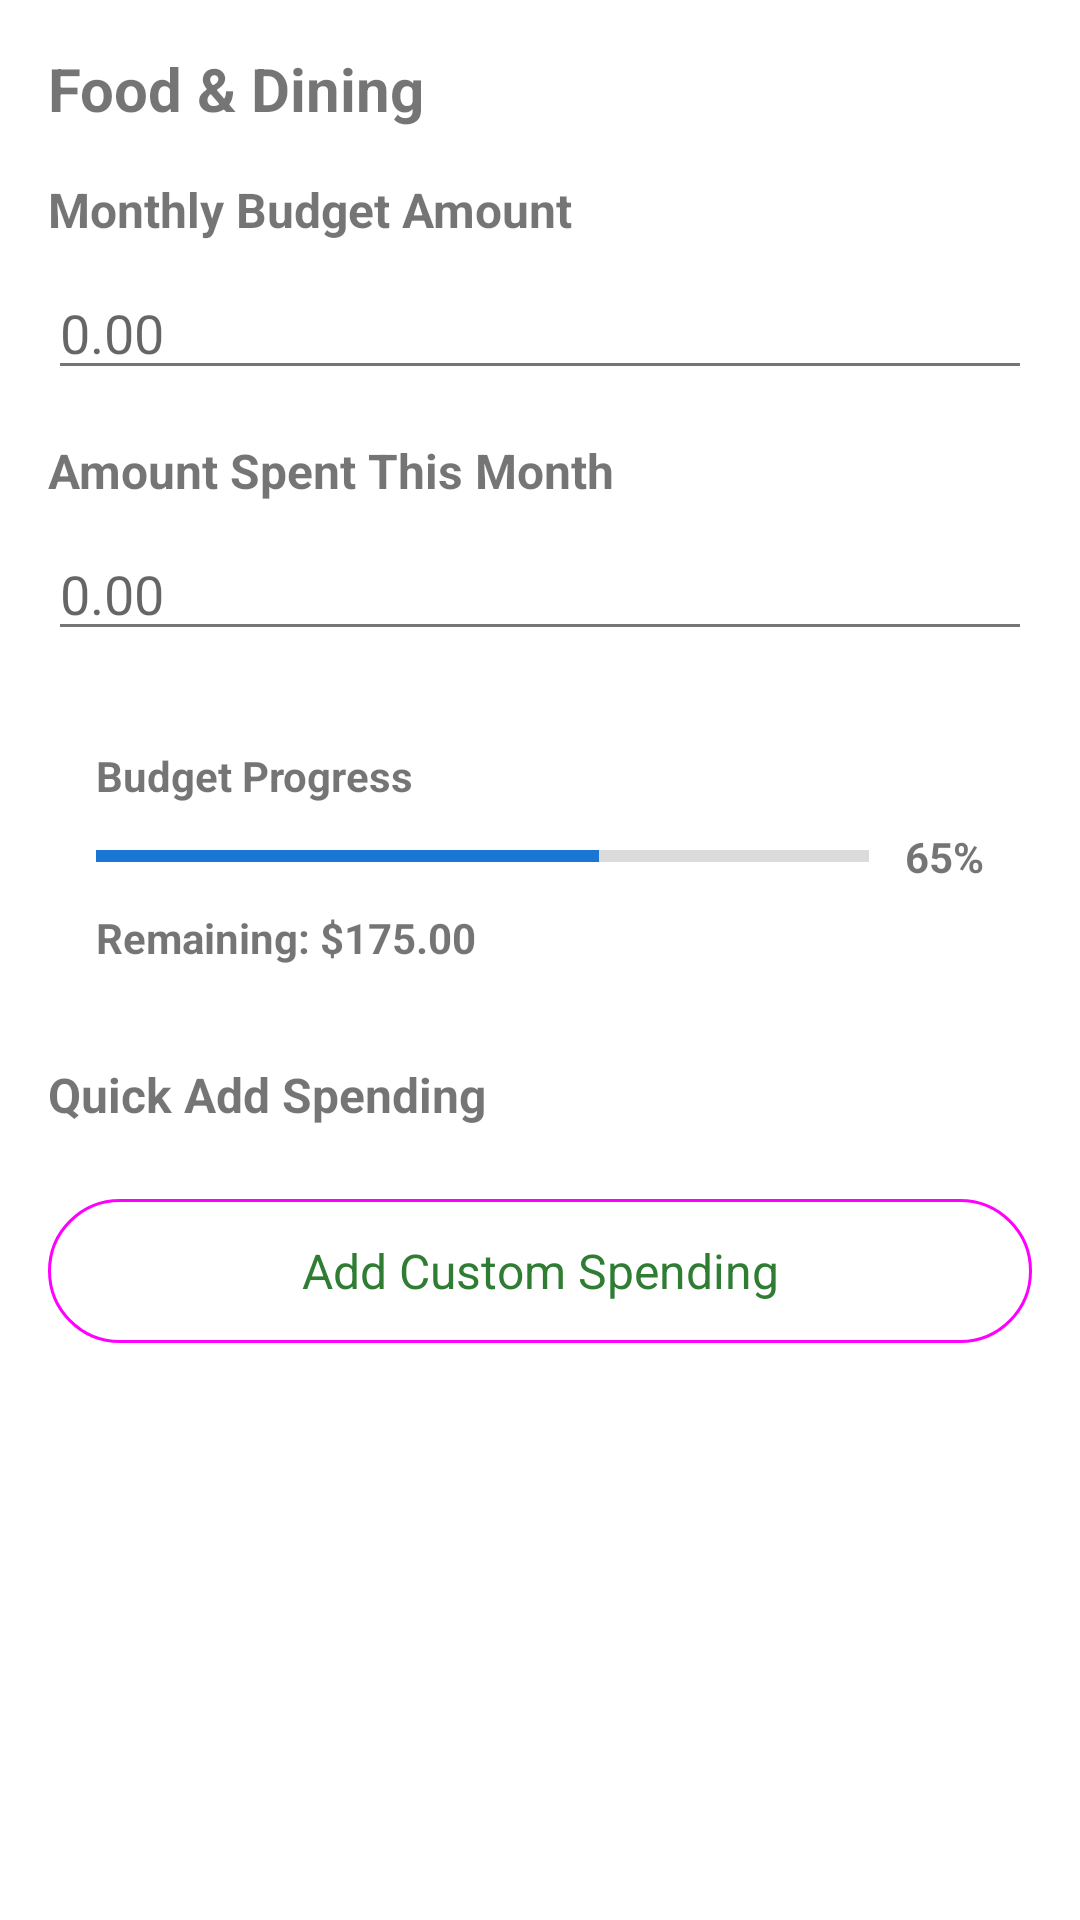

Reconstruct the res/layout file that produces this screen, plus the resources it refers to.
<!-- AndroidManifest.xml: application theme Theme.FinanceTracker -->
<!-- res/layout/dialog_edit_budget.xml -->
<?xml version="1.0" encoding="utf-8"?>
<ScrollView xmlns:android="http://schemas.android.com/apk/res/android"
    android:layout_width="match_parent"
    android:layout_height="wrap_content">

<LinearLayout
    android:layout_width="match_parent"
    android:layout_height="wrap_content"
    android:orientation="vertical"
    android:padding="16dp">

    
    <TextView
        android:id="@+id/text_category_name"
        android:layout_width="wrap_content"
        android:layout_height="wrap_content"
        android:text="Food &amp; Dining"
        android:textSize="20sp"
        android:textStyle="bold"
        android:layout_marginBottom="16dp" />

    
    <TextView
        android:layout_width="wrap_content"
        android:layout_height="wrap_content"
        android:text="Monthly Budget Amount"
        android:textSize="16sp"
        android:textStyle="bold"
        android:layout_marginBottom="8dp" />

    <EditText
        android:id="@+id/edit_budget_amount"
        android:layout_width="match_parent"
        android:layout_height="wrap_content"
        android:hint="0.00"
        android:inputType="numberDecimal"
        android:layout_marginBottom="16dp" />

    
    <TextView
        android:layout_width="wrap_content"
        android:layout_height="wrap_content"
        android:text="Amount Spent This Month"
        android:textSize="16sp"
        android:textStyle="bold"
        android:layout_marginBottom="8dp" />

    <EditText
        android:id="@+id/edit_spent_amount"
        android:layout_width="match_parent"
        android:layout_height="wrap_content"
        android:hint="0.00"
        android:inputType="numberDecimal"
        android:layout_marginBottom="16dp" />

    
    <LinearLayout
        android:layout_width="match_parent"
        android:layout_height="wrap_content"
        android:orientation="vertical"
        android:padding="16dp"
        android:layout_marginBottom="16dp">

        <TextView
            android:layout_width="wrap_content"
            android:layout_height="wrap_content"
            android:text="Budget Progress"
            android:textSize="14sp"
            android:textStyle="bold"
            android:layout_marginBottom="8dp" />

        <LinearLayout
            android:layout_width="match_parent"
            android:layout_height="wrap_content"
            android:orientation="horizontal"
            android:gravity="center_vertical"
            android:layout_marginBottom="8dp">

            <ProgressBar
                android:id="@+id/budget_progress_bar"
                style="?android:attr/progressBarStyleHorizontal"
                android:layout_width="0dp"
                android:layout_height="8dp"
                android:layout_weight="1"
                android:progress="65"
                android:max="100"
                android:layout_marginEnd="12dp" />

            <TextView
                android:id="@+id/budget_progress_text"
                android:layout_width="wrap_content"
                android:layout_height="wrap_content"
                android:text="65%"
                android:textSize="14sp"
                android:textStyle="bold" />

        </LinearLayout>

        <TextView
            android:id="@+id/text_remaining_amount"
            android:layout_width="wrap_content"
            android:layout_height="wrap_content"
            android:text="Remaining: $175.00"
            android:textSize="14sp"
            android:textStyle="bold" />

    </LinearLayout>

    
    <TextView
        android:layout_width="wrap_content"
        android:layout_height="wrap_content"
        android:text="Quick Add Spending"
        android:textSize="16sp"
        android:textStyle="bold"
        android:layout_marginBottom="8dp" />

    <LinearLayout
        android:id="@+id/quick_amount_buttons"
        android:layout_width="match_parent"
        android:layout_height="wrap_content"
        android:orientation="horizontal"
        android:layout_marginBottom="12dp" />

    <com.google.android.material.button.MaterialButton
        android:id="@+id/btn_add_custom_spending"
        android:layout_width="match_parent"
        android:layout_height="56dp"
        android:text="Add Custom Spending"
        android:textAllCaps="false"
        android:textSize="16sp"
        android:layout_marginBottom="16dp"
        style="@style/Widget.Material3.Button.OutlinedButton" />

</LinearLayout>

</ScrollView>
<!-- resources referenced by this layout -->
<resources>
  <style name="Theme.FinanceTracker" parent="Theme.MaterialComponents.DayNight.DarkActionBar">
          
          <item name="colorPrimary">@color/primary_green</item>
          <item name="colorPrimaryVariant">@color/primary_green_dark</item>
          <item name="colorOnPrimary">@color/white</item>
          
          
          <item name="colorSecondary">@color/accent_blue</item>
          <item name="colorSecondaryVariant">@color/accent_blue_light</item>
          <item name="colorOnSecondary">@color/white</item>
          
          
          <item name="colorSurface">@color/surface_light</item>
          <item name="colorOnSurface">@color/on_surface</item>
          
          
          <item name="android:statusBarColor">?attr/colorPrimaryVariant</item>
          
          
          <item name="android:textColorSecondary">@color/on_surface_variant</item>
      </style>
  <color name="primary_green">#FF2E7D32</color>
  <color name="primary_green_dark">#FF1B5E20</color>
  <color name="white">#FFFFFFFF</color>
  <color name="accent_blue">#FF1976D2</color>
  <color name="accent_blue_light">#FF42A5F5</color>
  <color name="surface_light">#FFF5F5F5</color>
  <color name="on_surface">#FF212121</color>
  <color name="on_surface_variant">#FF757575</color>
</resources>
